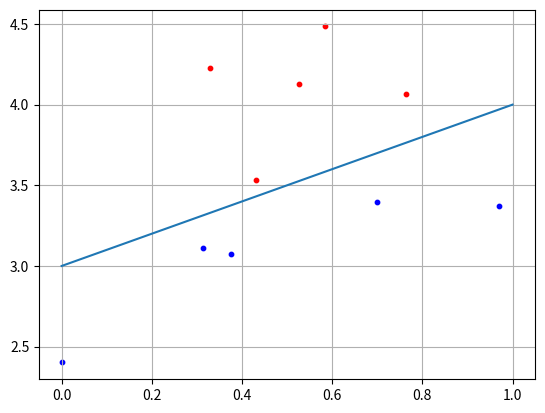

The script that saved this image:
import numpy as np
import matplotlib.pyplot as plt

N = 5
b = 3 # сМЕЩЕНИЕ

x1 = np.random.random(N)
x2 = x1 + [np.random.randint(10)/10 for i in range(N)] + b
C1 = [x1, x2]

x1 = np.random.random(N)
x2 = x1 - [np.random.randint(10)/10 for i in range(N)] - 0.1 + b
C2 = [x1, x2]

f = [0+b, 1+b]#

w2 = 0.5
w3 = -b*w2
w = np.array([-w2, w2, w3])
for i in range(N):
    x = np.array([C1[0][i], C1[1][i], 1])
    y = np.dot(w, x)
    if y >= 0:
        print("Класс C1")
    else:
        print("Класс C2")

plt.scatter(C1[0][:], C1[1][:], s=10, c='red')
plt.scatter(C2[0][:], C2[1][:], s=10, c='blue')
plt.plot(f)
plt.grid(True)
plt.show()
